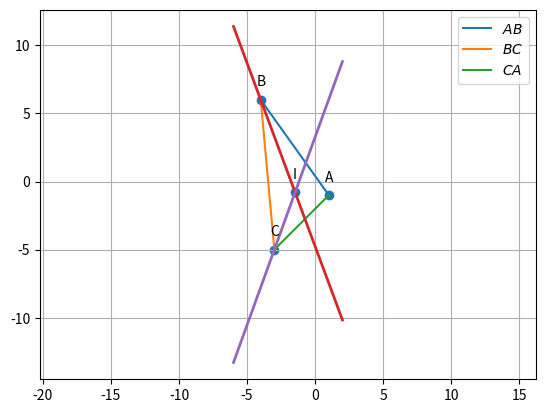

Here is the Python script that generated this plot:
import numpy as np
import matplotlib.pyplot as plt
import matplotlib.image as mpimg
#vertices
A=np.array([1,-1])
B=np.array([-4,6])
C=np.array([-3,-5])
omat = np.array([[0,1],[-1,0]]) 

def dir_vec(A,B):
  return B-A
  
def norm_vec(A,B):
  return np.matmul(omat, dir_vec(A,B))
  
t = norm_vec(B,C)
n1 = t/np.linalg.norm(t)
t = norm_vec(C,A)
n2 = t/np.linalg.norm(t)
t = norm_vec(A,B)
n3 = t/np.linalg.norm(t)

def line_intersect(n1,A1,n2,A2):
  N=np.vstack((n1,n2))
  p = np.zeros(2)
  p[0] = n1@A1
  p[1] = n2@A2
  #Intersection
  P=np.linalg.inv(N)@p
  return P

I=line_intersect(n1-n3,B,n1-n2,C)

def line_gen(A,B):
  len =10
  dim = A.shape[0]
  x_AB = np.zeros((dim,len))
  lam_1 = np.linspace(0,1,len)
  for i in range(len):
    temp1 = A + lam_1[i]*(B-A)
    x_AB[:,i]= temp1.T
  return x_AB
  
x_AB = line_gen(A,B)
x_BC = line_gen(B,C)
x_CA = line_gen(C,A)
x_BI = line_gen(B,I)
x_CI = line_gen(C,I)
plt.plot(x_AB[0,:],x_AB[1,:],label='$AB$')
plt.plot(x_BC[0,:],x_BC[1,:],label='$BC$')
plt.plot(x_CA[0,:],x_CA[1,:],label='$CA$')


x = np.linspace(-6,2,100)

tri_coords = np.vstack((A,B,C,I)).T
plt.scatter(tri_coords[0,:], tri_coords[1,:])
vert_labels = ['A','B','C','I']
for i, txt in enumerate(vert_labels):
    plt.annotate(txt, # this is the text
                 (tri_coords[0,i], tri_coords[1,i]), 
                 textcoords="offset points", 
                 xytext=(0,10), 
                 ha='center')
m_b,c_b=-(n1-n3)[0]/(n1-n3)[1] , ((n1-n3)@B)/(n1-n3)[1]
m_c,c_c=-(n1-n2)[0]/(n1-n2)[1] , ((n1-n2)@C)/(n1-n2)[1]
y_b = (m_b * x) + c_b
plt.plot(x, y_b,linewidth=2)
y_c = (m_c * x) + c_c
plt.plot(x, y_c,linewidth=2)
plt.legend(loc='best')
plt.grid() # minor
plt.axis('equal')
plt.savefig("Incentre.png",bbox_inches='tight')

